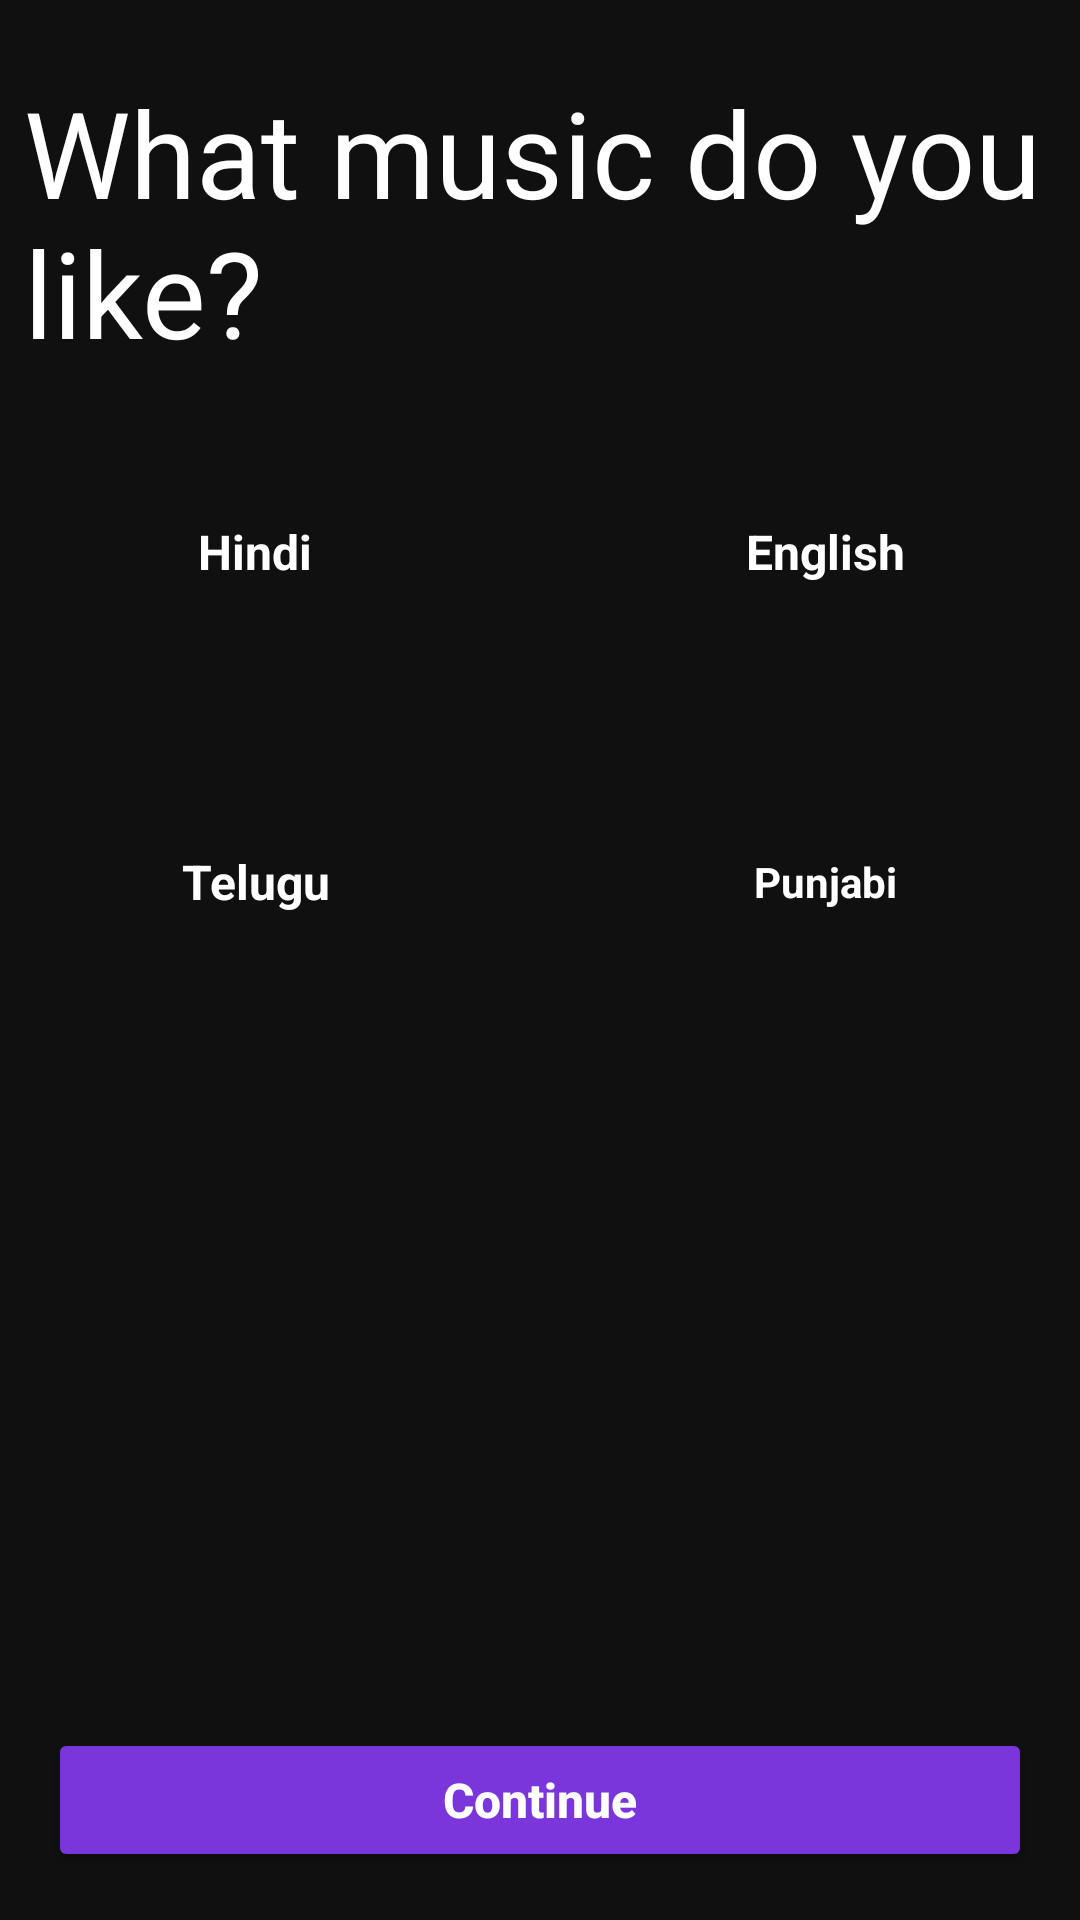

Layout XML and referenced resources for this Android screen:
<!-- AndroidManifest.xml: application theme Theme.Bajaao -->
<!-- res/layout/fragment_select_music_do_you_like.xml -->
<?xml version="1.0" encoding="utf-8"?>
<androidx.constraintlayout.widget.ConstraintLayout xmlns:android="http://schemas.android.com/apk/res/android"
    xmlns:app="http://schemas.android.com/apk/res-auto"
    xmlns:tools="http://schemas.android.com/tools"
    android:id="@+id/constraintLayout"
    android:layout_width="match_parent"
    android:layout_height="match_parent"
    android:background="@color/backgroundPrimary"
    tools:context=".fragments.SelectMusicDoYouLike">

    

    <TextView
        android:id="@+id/hindiSongs"
        android:layout_width="150dp"
        android:layout_height="100dp"
        android:layout_margin="10dp"
        android:layout_marginStart="8dp"
        android:layout_marginTop="8dp"
        android:background="@drawable/round_textview"
        android:backgroundTint="@color/orange"
        android:gravity="center"
        android:text="Hindi"
        android:textColor="@color/white"
        android:textSize="16sp"
        android:textStyle="bold"
        app:layout_constraintStart_toStartOf="parent"
        app:layout_constraintTop_toBottomOf="@+id/textView2"
        tools:ignore="TextContrastCheck" />

    <TextView
        android:id="@+id/englishSongs"
        android:layout_width="150dp"
        android:layout_height="100dp"
        android:layout_margin="10dp"
        android:layout_marginTop="8dp"
        android:layout_marginEnd="8dp"
        android:background="@drawable/round_textview"
        android:backgroundTint="@color/navy"
        android:gravity="center"
        android:text="English"
        android:textColor="@color/white"
        android:textSize="16sp"
        android:textStyle="bold"
        app:layout_constraintEnd_toEndOf="parent"
        app:layout_constraintTop_toBottomOf="@+id/textView2" />

    <TextView
        android:id="@+id/teluguSongs"
        android:layout_width="150dp"
        android:layout_height="100dp"
        android:layout_margin="10dp"
        android:layout_marginTop="24dp"
        android:background="@drawable/round_textview"
        android:backgroundTint="@color/purple"
        android:gravity="center"
        android:text="Telugu"
        android:textColor="@color/white"
        android:textSize="16sp"
        android:textStyle="bold"
        app:layout_constraintStart_toStartOf="parent"
        app:layout_constraintTop_toBottomOf="@+id/hindiSongs"
        tools:ignore="TextContrastCheck" />

    <TextView
        android:id="@+id/punjabiSongs"
        android:layout_width="150dp"
        android:layout_height="100dp"
        android:layout_margin="10dp"
        android:layout_marginTop="24dp"
        android:background="@drawable/round_textview"
        android:backgroundTint="@color/blue"
        android:gravity="center"
        android:text="Punjabi"
        android:textColor="@color/white"
        android:textStyle="bold"
        app:layout_constraintEnd_toEndOf="parent"
        app:layout_constraintTop_toBottomOf="@+id/englishSongs" />

    <ImageView
        android:id="@+id/hindiSelected"
        android:layout_width="wrap_content"
        android:layout_height="wrap_content"
        android:layout_marginEnd="8dp"
        android:layout_marginBottom="8dp"
        android:src="@drawable/check_circle_24"
        android:visibility="invisible"
        app:layout_constraintBottom_toBottomOf="@+id/hindiSongs"
        app:layout_constraintEnd_toEndOf="@+id/hindiSongs" />

    <ImageView
        android:id="@+id/englishSelected"
        android:layout_width="wrap_content"
        android:layout_height="wrap_content"
        android:layout_marginEnd="8dp"
        android:layout_marginBottom="8dp"
        android:src="@drawable/check_circle_24"
        android:visibility="invisible"
        app:layout_constraintBottom_toBottomOf="@+id/englishSongs"
        app:layout_constraintEnd_toEndOf="@+id/englishSongs" />

    <ImageView
        android:id="@+id/teluguSelected"
        android:layout_width="wrap_content"
        android:layout_height="wrap_content"
        android:layout_marginEnd="8dp"
        android:layout_marginBottom="8dp"
        android:src="@drawable/check_circle_24"
        android:visibility="invisible"
        app:layout_constraintBottom_toBottomOf="@+id/teluguSongs"
        app:layout_constraintEnd_toEndOf="@+id/teluguSongs" />

    <ImageView
        android:id="@+id/punjabiSelected"
        android:layout_width="wrap_content"
        android:layout_height="wrap_content"
        android:layout_marginEnd="8dp"
        android:layout_marginBottom="8dp"
        android:src="@drawable/check_circle_24"
        android:visibility="invisible"
        app:layout_constraintBottom_toBottomOf="@+id/punjabiSongs"
        app:layout_constraintEnd_toEndOf="@+id/punjabiSongs" />

    <Button
        android:id="@+id/continueMusicLikePage"
        android:layout_width="0dp"
        android:layout_height="wrap_content"
        android:layout_marginStart="16dp"
        android:layout_marginEnd="16dp"
        android:layout_marginBottom="16dp"
        android:backgroundTint="@color/lightPurple"
        android:padding="10dp"
        android:text="Continue"
        android:textAllCaps="false"
        android:textColor="@color/white"
        android:textSize="16sp"
        android:textStyle="bold"
        android:theme="@style/Button.Green"
        app:cornerRadius="20dp"
        app:layout_constraintBottom_toBottomOf="parent"
        app:layout_constraintEnd_toEndOf="parent"
        app:layout_constraintStart_toStartOf="parent" />

    <TextView
        android:id="@+id/textView2"
        android:layout_width="0dp"
        android:layout_height="wrap_content"
        android:layout_marginStart="8dp"
        android:layout_marginTop="24dp"
        android:layout_marginEnd="8dp"
        android:text="What music do you like? "
        android:textColor="@color/white"
        android:textSize="40sp"
        app:layout_constraintEnd_toEndOf="parent"
        app:layout_constraintStart_toStartOf="parent"
        app:layout_constraintTop_toTopOf="parent" />

</androidx.constraintlayout.widget.ConstraintLayout>
<!-- resources referenced by this layout -->
<resources>
  <color name="backgroundPrimary">#101010</color>
  <color name="blue">#304FFE</color>
  <color name="lightPurple">#7A36DA</color>
  <color name="navy">#0091EA</color>
  <color name="orange">#FF6D00</color>
  <color name="purple">#6200EA</color>
  <color name="white">#FFFFFFFF</color>
  <!-- drawable check_circle_24 (drawable) -->
  <vector android:height="24dp" android:tint="#0BD154"
      android:viewportHeight="24" android:viewportWidth="24"
      android:width="24dp" xmlns:android="http://schemas.android.com/apk/res/android">
      <path android:fillColor="@android:color/white" android:pathData="M12,2C6.48,2 2,6.48 2,12s4.48,10 10,10 10,-4.48 10,-10S17.52,2 12,2zM10,17l-5,-5 1.41,-1.41L10,14.17l7.59,-7.59L19,8l-9,9z"/>
  </vector>
  <style name="Button.Green" parent="ThemeOverlay.AppCompat">
          <item name="colorAccent">@color/purple</item>
      </style>
  <style name="Theme.Bajaao" parent="Theme.MaterialComponents.DayNight.DarkActionBar">
          
          <item name="colorPrimary">@color/backgroundPrimary</item>
          <item name="colorPrimaryVariant">@color/purple_700</item>
          <item name="colorOnPrimary">@color/backgroundPrimary</item>
          
          <item name="colorSecondary">@color/teal_200</item>
          <item name="colorSecondaryVariant">@color/teal_700</item>
          <item name="colorOnSecondary">@color/black</item>
          
          <item name="android:statusBarColor" tools:targetApi="l">@color/statusColor</item>
          
          <item name="android:windowTranslucentStatus">true</item>
          <item name="android:divider">#B6B6B6</item>
      </style>
  <color name="purple_700">#FF3700B3</color>
  <color name="teal_200">#FF03DAC5</color>
  <color name="teal_700">#FF018786</color>
  <color name="black">#FF000000</color>
  <color name="statusColor">#000000</color>
</resources>
